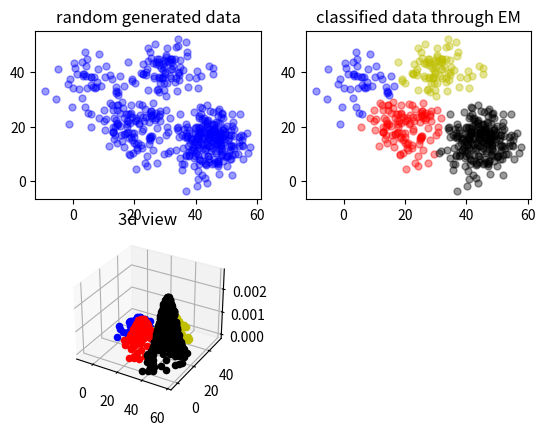

Write Python code to recreate this figure.
'''
此示例程序随机从4个高斯模型中生成500个2维数据，真实参数：
混合项w=[0.1，0.2，0.3，0.4]
均值u=[[5，35]，[30，40]，[20，20]，[45，15]]
协方差矩阵∑=[[30，0]，[0，30]]
然后以这些数据作为观测数据，根据EM算法来估计以上参数
此程序未估计协方差矩阵

'''

import math
import copy
import numpy as np
import matplotlib.pyplot as plt
from mpl_toolkits.mplot3d import Axes3D

iter_num = 1000
N = 500
k = 4
probility = np.zeros(N)

u1 = [5, 35]
u2 = [30, 40]
u3 = [20, 20]
u4 = [45, 15]

sigma = np.matrix([[30, 0], [0, 30]])
alpha = [0.1, 0.2, 0.3, 0.4]


# 生成随机数据，4个高斯模型
def generate_data(sigma, N, mu1, mu2, mu3, mu4, alpha):
    global X  # 可观测数据集
    X = np.zeros((N, 2))  # X：2维数据，N个样本
    X = np.matrix(X)

    global mu  # 随机初始化mu1，mu2，mu3，mu4
    mu = np.random.random((4, 2))
    mu = np.matrix(mu)

    global excep  # 期望：第i个样本属于第j个模型的概率的期望
    excep = np.zeros((N, 4))

    global alpha_  # 初始化混合项系数
    alpha_ = [0.25, 0.25, 0.25, 0.25]

    # np.random.multivariate_normal()：用于根据实际情况生成一个多元正态分布矩阵
    for i in range(N):
        if np.random.random(1) < 0.1:
            X[i, :] = np.random.multivariate_normal(mu1, sigma, 1)
        elif 0.1 <= np.random.random(1) < 0.3:
            X[i, :] = np.random.multivariate_normal(mu2, sigma, 1)
        elif 0.3 <= np.random.random(1) < 0.6:
            X[i, :] = np.random.multivariate_normal(mu3, sigma, 1)
        else:
            X[i, :] = np.random.multivariate_normal(mu4, sigma, 1)
    print('可观测数据：\n', X)
    print('初始化的mu1, mu2, mu3, mu4：', mu)


def e_step(sigma, k, N):
    global X
    global mu
    global excep
    global alpha_

    for i in range(N):
        denom = 0
        for j in range(0, k):
            denom += alpha_[j] * math.exp(
                -0.5 * (X[i, :] - mu[j, :]) * sigma.I * np.transpose(X[i, :] - mu[j, :])) / np.sqrt(
                np.linalg.det(sigma))  # 分母

        for j in range(0, k):
            numer = math.exp(-0.5 * (X[i, :] - mu[j, :]) * sigma.I * np.transpose(X[i, :] - mu[j, :])) / np.sqrt(
                np.linalg.det(sigma))  # 分子
            excep[i, j] = alpha_[j] * numer / denom  # 求期望

    print('隐藏变量：\n', excep)


def m_step(k, N):
    global excep
    global X
    global alpha_

    for j in range(0, k):
        denom = 0  # 分母
        numer = 0  # 分子
        for i in range(N):
            numer += excep[i, j] * X[i, :]
            denom += excep[i, j]

        mu[j, :] = numer / denom  # 求均值
        alpha_[j] = denom / N  # 求混合项系数


generate_data(sigma, N, u1, u2, u3, u4, alpha)

# 迭代计算
for i in range(iter_num):
    err = 0  # 均值误差
    err_alpha = 0  # 混合系数误差

    Old_mu = copy.deepcopy(mu)
    Old_alpha = copy.deepcopy(alpha_)

    e_step(sigma, k, N)  # E 步
    m_step(k, N)  # M 步

    print("迭代次数:", i + 1)
    print("估计的均值:", mu)
    print("估计的混合项系数:", alpha_)
    for z in range(k):
        err += (abs(Old_mu[z, 0] - mu[z, 0]) + abs(Old_mu[z, 1] - mu[z, 1]))  # 计算误差
        err_alpha += abs(Old_alpha[z] - alpha_[z])

    if (err <= 0.001) and (err_alpha < 0.001):  # 达到精度退出迭代
        print(err, err_alpha)
        break

# 可视化结果，画生成的原始数据
plt.subplot(221)
plt.scatter(X[:, 0].tolist(), X[:, 1].tolist(), c='b', s=25, alpha=0.4, marker='o')
plt.title('random generated data')

# 画分类好的数据
plt.subplot(222)
plt.title('classified data through EM')
order = np.zeros(N)
color = ['b', 'r', 'k', 'y']
for i in range(N):
    for j in range(k):
        if excep[i, j] == max(excep[i, :]):
            order[i] = j  # 选出X[i, :]属于第几个高斯模型
        probility[i] += alpha_[int(order[i])] * math.exp(
            -0.5 * (X[i, :] - mu[j, :]) * sigma.I * np.transpose(X[i, :] - mu[j, :])) / (
                                    np.sqrt(np.linalg.det(sigma)) * 2 * np.pi)  # 计算混合高斯分布

    plt.scatter(X[i, 0], X[i, 1], c=color[int(order[i])], s=25, alpha=0.4, marker='o')  # 绘制分类后的散点图

# 绘制三维图像
ax = plt.subplot(223, projection='3d')
plt.title('3d view')
for i in range(N):
    ax.scatter(X[i, 0], X[i, 1], probility[i], c=color[int(order[i])])
plt.show()